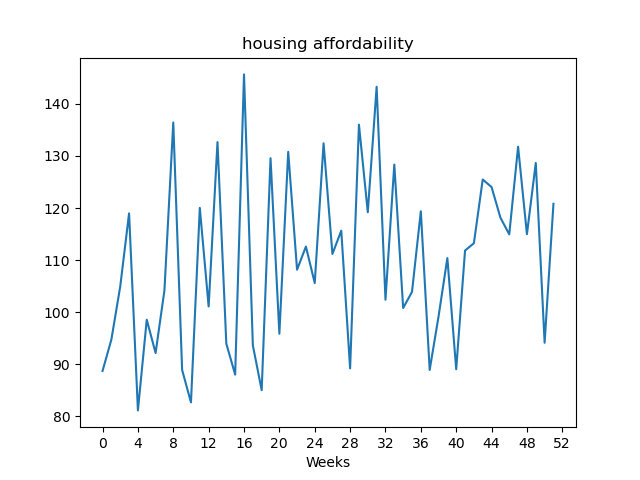

The data file committed next to this chart (first rows):
, value
Week1, 88.74
Week2, 94.78
Week3, 104.9
Week4, 119
Week5, 81.17
Week6, 98.57
Week7, 92.18
Week8, 104.2
Week9, 136.4
Week10, 88.94
Week11, 82.71
Week12, 120
Week13, 101.1
Week14, 132.7
Week15, 93.97
Week16, 88.04
Week17, 145.7
Week18, 93.65
Week19, 85.04
Week20, 129.6
Week21, 95.88
Week22, 130.8
Week23, 108.2
Week24, 112.6
Week25, 105.6
Week26, 132.4
Week27, 111.2
Week28, 115.7
Week29, 89.23
Week30, 136
Week31, 119.2
Week32, 143.3
Week33, 102.4
Week34, 128.3
Week35, 100.8
Week36, 103.9
Week37, 119.4
Week38, 88.93
Week39, 99.16
Week40, 110.4
Week41, 89.07
Week42, 111.8
Week43, 113.2
Week44, 125.5
Week45, 124
Week46, 118.2
Week47, 115
Week48, 131.8
Week49, 115
Week50, 128.7
Week51, 94.15
Week52, 120.8
